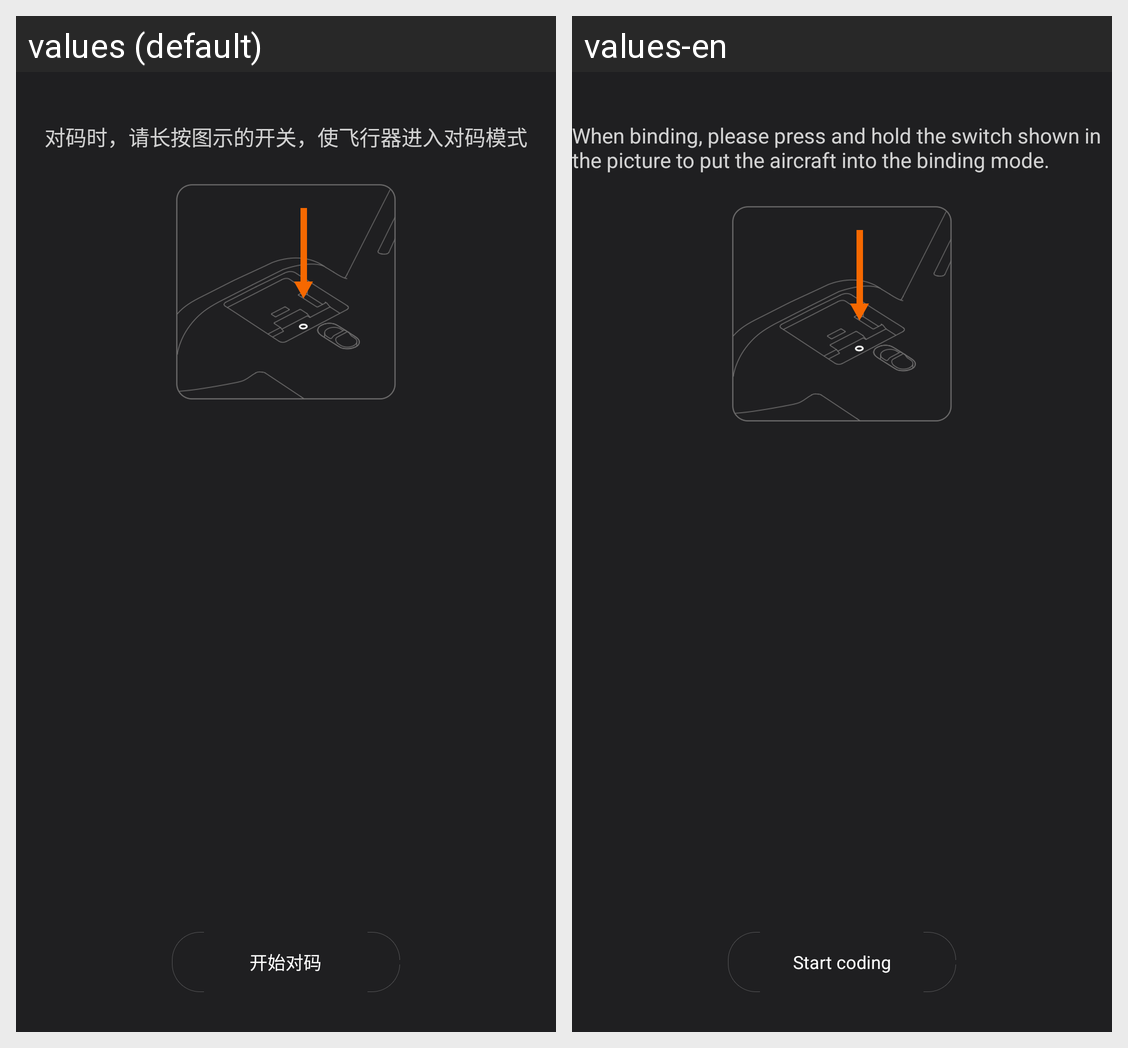

Strings drawn on this Android screen and how each of the app's shown locales translates them:
Android screen res/layout/prepare_paircode_layout.xml rendered under 2 locales, left to right: values (default), values-en. Device: Nexus 5 (rendered at 1080×1920; each locale shown at half size, 540×960, under a caption strip naming it); theme AppTheme.
Strings drawn on this screen, with the default value and each locale's value (text and hints the layout hard-codes, and strings that could not be matched under every locale, appear in the picture but are not listed):

paircode_step_des
  values: 对码时，请长按图示的开关，使飞行器进入对码模式
  values-en: When binding, please press and hold the switch shown in the picture to put the aircraft into the binding mode.

start_match_code
  values: 开始对码
  values-en: Start coding
